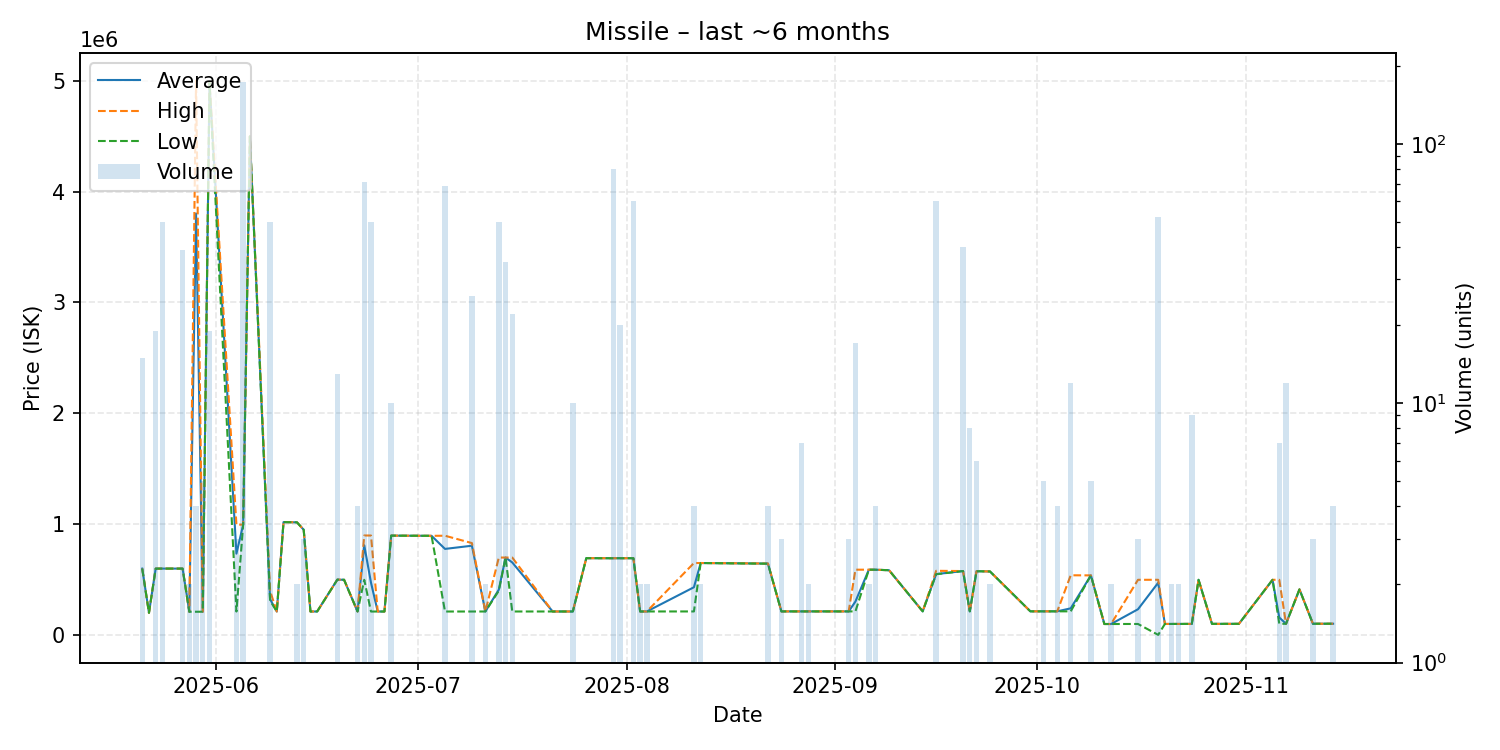

Values plotted in this chart, from the file beside it:
date, average, highest, lowest, order_count, volume
2025-05-21, 599700, 599700, 599700, 2, 15
2025-05-22, 201100, 201100, 201100, 1, 1
2025-05-23, 599700, 599700, 599700, 1, 19
2025-05-24, 599758, 599800, 599700, 2, 50
2025-05-27, 599721, 599800, 599700, 4, 39
2025-05-28, 210500, 210500, 210500, 1, 2
2025-05-29, 3802650, 5000000, 210600, 2, 4
2025-05-30, 210800, 210800, 210800, 1, 5
2025-05-31, 4983632, 4984000, 4980500, 3, 19
2025-06-04, 734633, 995700, 212500, 3, 3
2025-06-05, 995100, 996100, 995000, 11, 173
2025-06-06, 4498000, 4498000, 4498000, 1, 1
2025-06-09, 324606, 399000, 310400, 4, 50
2025-06-10, 212600, 212600, 212600, 1, 1
2025-06-11, 1019000, 1019000, 1019000, 1, 1
2025-06-13, 1017000, 1017000, 1017000, 1, 2
2025-06-14, 949833, 949900, 949700, 2, 3
2025-06-15, 212900, 212900, 212900, 1, 1
2025-06-16, 212900, 212900, 212900, 1, 1
2025-06-19, 500000, 500000, 500000, 1, 13
2025-06-20, 499000, 499000, 499000, 1, 1
2025-06-22, 212925, 213000, 212900, 2, 4
2025-06-23, 809921, 898500, 498600, 6, 71
2025-06-24, 473016, 898000, 212500, 4, 50
2025-06-25, 212600, 212600, 212600, 1, 1
2025-06-26, 212700, 212700, 212700, 1, 1
2025-06-27, 897200, 897200, 897200, 1, 10
2025-06-29, 896400, 896400, 896400, 1, 1
2025-07-03, 895300, 895300, 895300, 1, 1
2025-07-05, 777286, 896200, 212700, 10, 69
2025-07-09, 806042, 829800, 212700, 3, 26
2025-07-11, 212800, 212800, 212800, 1, 2
2025-07-13, 409978, 699500, 400000, 5, 50
2025-07-14, 699300, 699300, 699300, 1, 35
2025-07-15, 655073, 699300, 212900, 3, 22
2025-07-21, 212900, 212900, 212900, 1, 1
2025-07-24, 213000, 213000, 213000, 1, 10
2025-07-26, 693800, 693800, 693800, 1, 1
2025-07-30, 693264, 693300, 693100, 4, 80
2025-07-31, 693300, 693300, 693300, 1, 20
2025-08-02, 693300, 693300, 693300, 1, 60
2025-08-03, 213100, 213100, 213100, 1, 2
2025-08-04, 213100, 213100, 213100, 1, 2
2025-08-11, 431650, 650000, 213300, 2, 4
2025-08-12, 650000, 650000, 650000, 1, 2
2025-08-22, 645125, 645500, 644000, 3, 4
2025-08-24, 213700, 213700, 213700, 2, 3
2025-08-27, 213700, 213700, 213700, 2, 7
2025-08-28, 213700, 213700, 213700, 1, 2
2025-08-30, 213700, 213700, 213700, 1, 1
2025-09-03, 213700, 213700, 213700, 1, 3
2025-09-04, 302241, 590000, 213700, 2, 17
2025-09-06, 589800, 589800, 589800, 1, 2
2025-09-07, 589700, 589700, 589700, 1, 4
2025-09-09, 585000, 585000, 585000, 1, 1
2025-09-14, 214000, 214000, 214000, 1, 1
2025-09-16, 550158, 579750, 549000, 4, 60
2025-09-20, 577600, 577600, 577600, 1, 40
2025-09-21, 214100, 214100, 214100, 2, 8
2025-09-22, 575900, 575900, 575900, 2, 6
... 23 more rows
